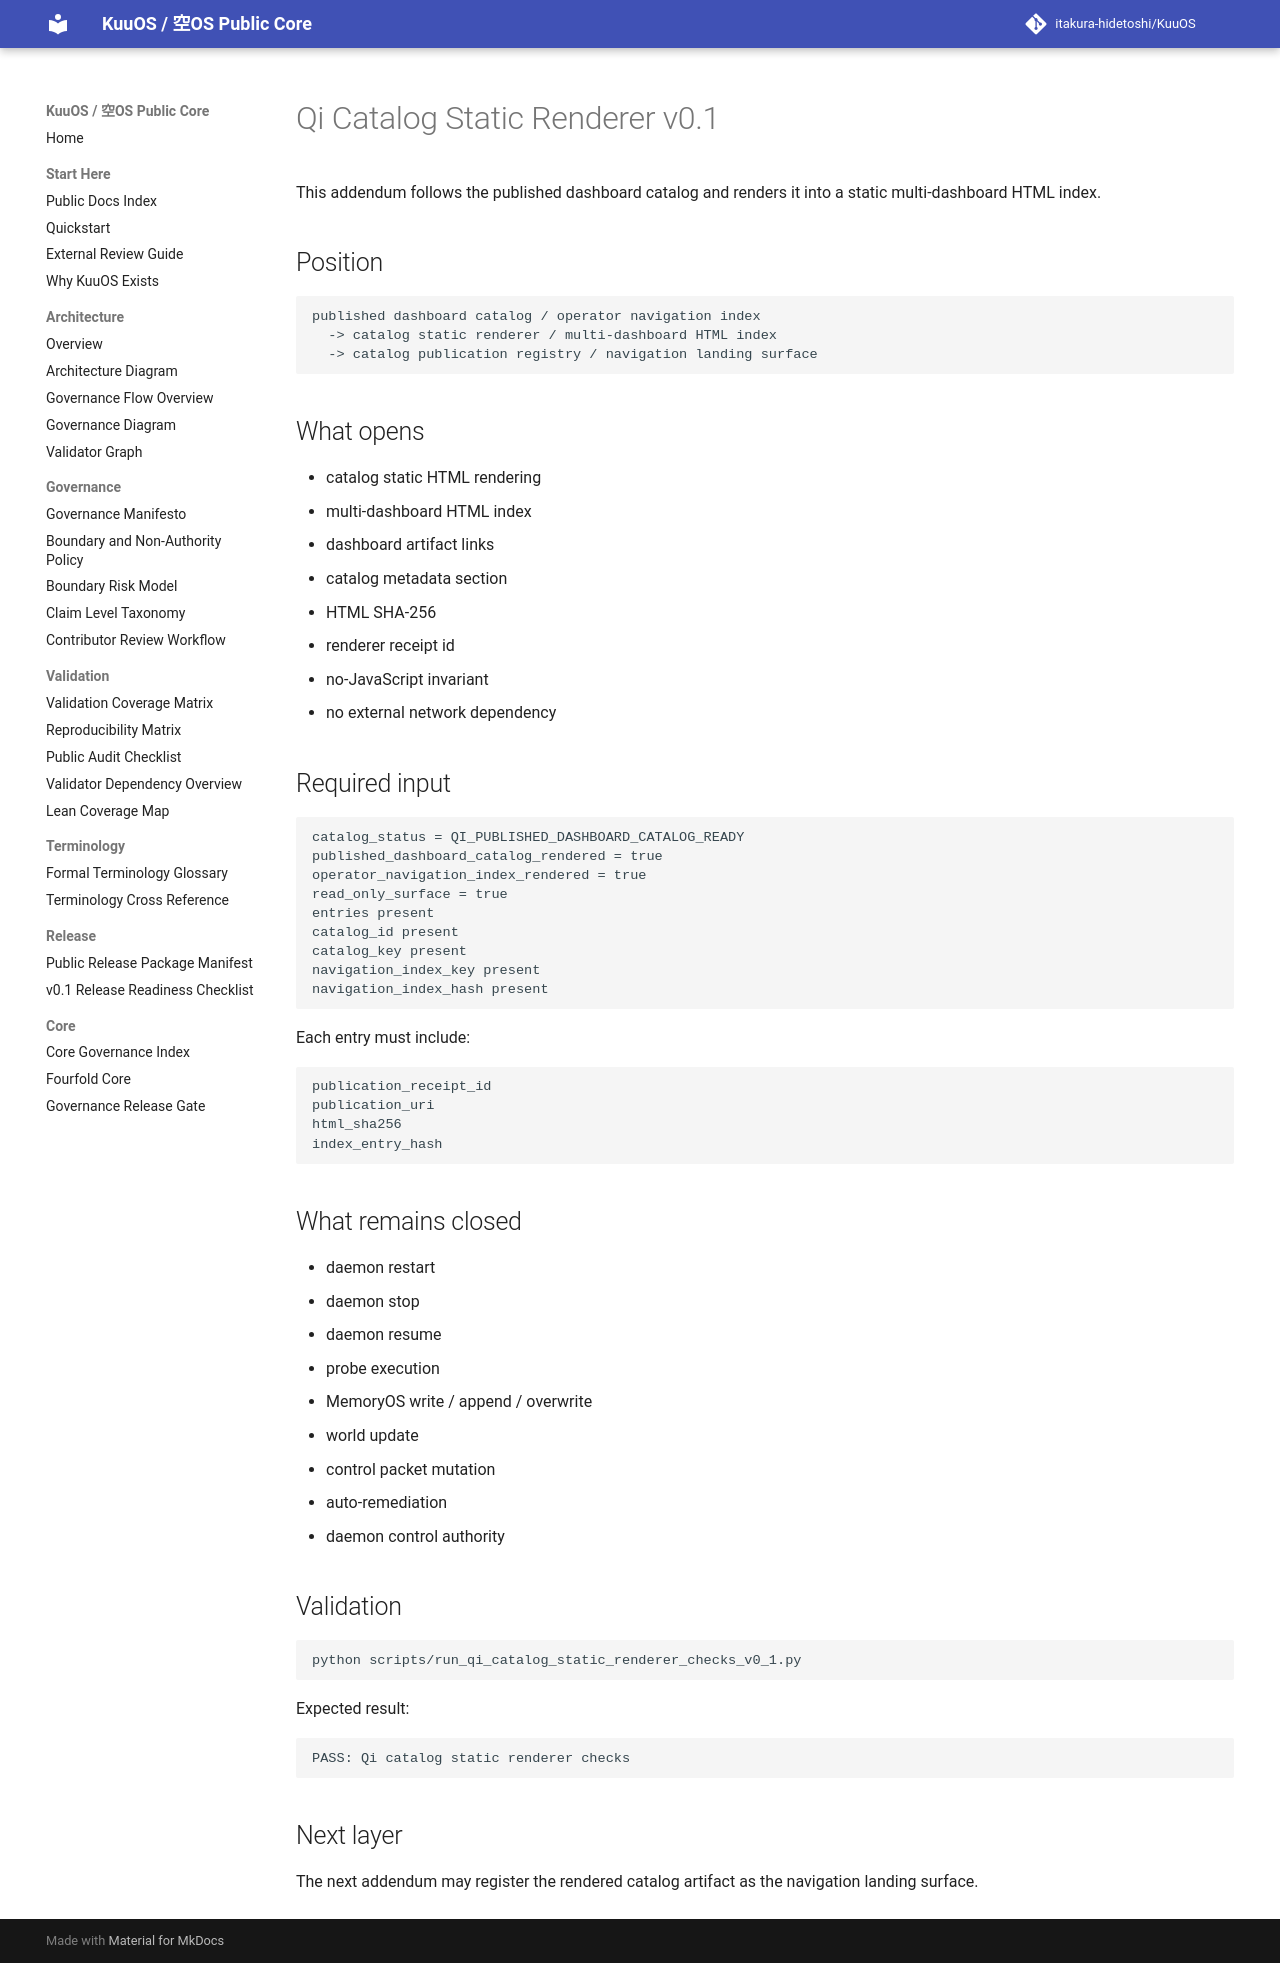

repository: itakura-hidetoshi/KuuOS · page: qi_catalog_static_renderer_note_v0_1/index.html · generator: mkdocs

# Qi Catalog Static Renderer v0.1

This addendum follows the published dashboard catalog and renders it into a static multi-dashboard HTML index.

## Position

```text
published dashboard catalog / operator navigation index
  -> catalog static renderer / multi-dashboard HTML index
  -> catalog publication registry / navigation landing surface
```

## What opens

- catalog static HTML rendering
- multi-dashboard HTML index
- dashboard artifact links
- catalog metadata section
- HTML SHA-256
- renderer receipt id
- no-JavaScript invariant
- no external network dependency

## Required input

```text
catalog_status = QI_PUBLISHED_DASHBOARD_CATALOG_READY
published_dashboard_catalog_rendered = true
operator_navigation_index_rendered = true
read_only_surface = true
entries present
catalog_id present
catalog_key present
navigation_index_key present
navigation_index_hash present
```

Each entry must include:

```text
publication_receipt_id
publication_uri
html_sha256
index_entry_hash
```

## What remains closed

- daemon restart
- daemon stop
- daemon resume
- probe execution
- MemoryOS write / append / overwrite
- world update
- control packet mutation
- auto-remediation
- daemon control authority

## Validation

```bash
python scripts/run_qi_catalog_static_renderer_checks_v0_1.py
```

Expected result:

```text
PASS: Qi catalog static renderer checks
```

## Next layer

The next addendum may register the rendered catalog artifact as the navigation landing surface.
